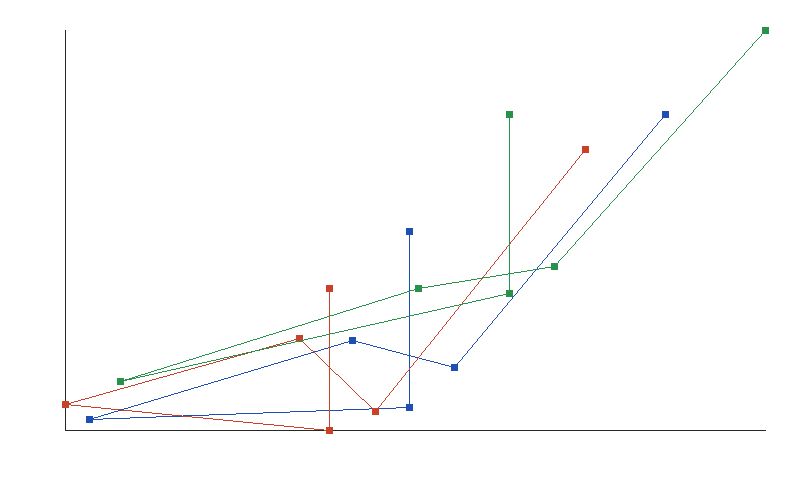

Source data for this figure (header and first rows):
case_id, family, profile, config_hash, seconds, campaign_seconds, work, max_internal_error, trace_residual
weighted_release, massive_weighted_tensor, production, 17345be71eb0e7083d42dc7844e50c44fb0e3721…, 0.008408, 0.2306, 5184, 9e-06, 0.0
cut_release, massive_physical_cut, production, 17345be71eb0e7083d42dc7844e50c44fb0e3721…, 0.0008487, 0.2306, 5184, 9e-06, 0.0
ultraviolet_release, uv_dimensional_trace, production, 17345be71eb0e7083d42dc7844e50c44fb0e3721…, 0.0007206, 0.2306, 39, 9e-06, 1.118
collinear_release, soft_collinear_triangle, production, 17345be71eb0e7083d42dc7844e50c44fb0e3721…, 0.00203, 0.2306, 2160, 9e-06, 0.0
massless_box_release, massless_box_infrared, production, 17345be71eb0e7083d42dc7844e50c44fb0e3721…, 0.001417, 0.2306, 10368, 9e-06, 0.0
matching_release, exceptional_gram_mixed_jets, production, 17345be71eb0e7083d42dc7844e50c44fb0e3721…, 0.0384, 0.2306, 259200, 9e-06, 0.0
weighted_release, massive_weighted_tensor, fixed, 59137e984d23105b5e4b0e521be622bb85adfd15…, 0.003983, 0.3065, 1536, 3.6e-05, 0.0
cut_release, massive_physical_cut, fixed, 59137e984d23105b5e4b0e521be622bb85adfd15…, 0.0006276, 0.3065, 1536, 3.6e-05, 0.0
ultraviolet_release, uv_dimensional_trace, fixed, 59137e984d23105b5e4b0e521be622bb85adfd15…, 0.0008853, 0.3065, 27, 3.6e-05, 1.117
collinear_release, soft_collinear_triangle, fixed, 59137e984d23105b5e4b0e521be622bb85adfd15…, 0.002081, 0.3065, 960, 3.6e-05, 0.0
massless_box_release, massless_box_infrared, fixed, 59137e984d23105b5e4b0e521be622bb85adfd15…, 0.0007987, 0.3065, 3072, 3.6e-05, 0.0
matching_release, exceptional_gram_mixed_jets, fixed, 59137e984d23105b5e4b0e521be622bb85adfd15…, 0.02441, 0.3065, 76800, 3.6e-05, 0.0
weighted_release, massive_weighted_tensor, direct, b5dfbcb5606003c43f7131b141b43d967398080a…, 0.03816, 0.3519, 24000, 1e-06, 0.0
cut_release, massive_physical_cut, direct, b5dfbcb5606003c43f7131b141b43d967398080a…, 0.003733, 0.3519, 24000, 1e-06, 0.0
ultraviolet_release, uv_dimensional_trace, direct, b5dfbcb5606003c43f7131b141b43d967398080a…, 0.001193, 0.3519, 63, 1e-06, 1.118
collinear_release, soft_collinear_triangle, direct, b5dfbcb5606003c43f7131b141b43d967398080a…, 0.003983, 0.3519, 6000, 1e-06, 0.0
massless_box_release, massless_box_infrared, direct, b5dfbcb5606003c43f7131b141b43d967398080a…, 0.005332, 0.3519, 48000, 1e-06, 0.0
matching_release, exceptional_gram_mixed_jets, direct, b5dfbcb5606003c43f7131b141b43d967398080a…, 0.1143, 0.3519, 1200000, 1e-06, 0.0
